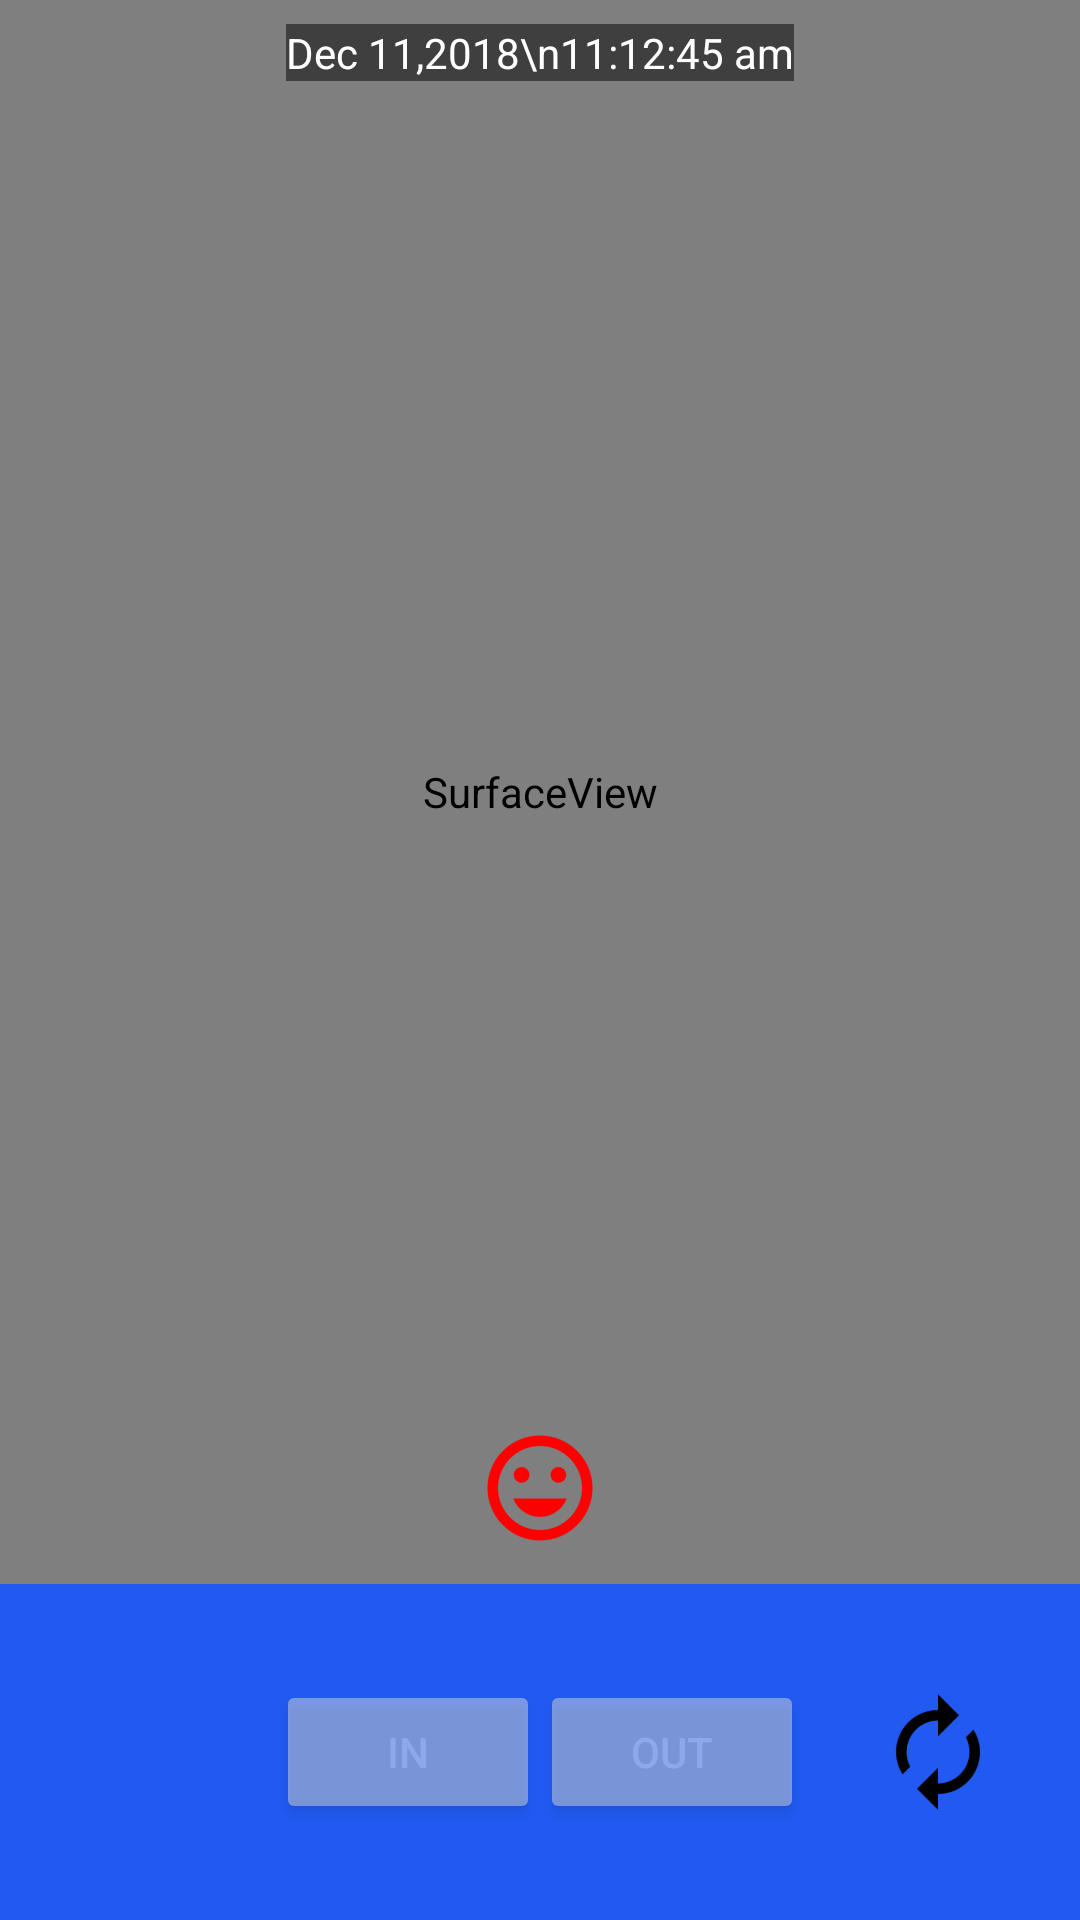

Android layout source for this screen:
<!-- AndroidManifest.xml: application theme AppTheme -->
<!-- res/layout/activity_camera_source.xml -->
<?xml version="1.0" encoding="utf-8"?>
<android.support.constraint.ConstraintLayout
        xmlns:android="http://schemas.android.com/apk/res/android"
        xmlns:tools="http://schemas.android.com/tools"
        xmlns:app="http://schemas.android.com/apk/res-auto"
        android:layout_width="match_parent"
        android:layout_height="match_parent"
        tools:context=".SurfaceCamera">






    <SurfaceView
            android:layout_width="0dp"
            android:layout_height="0dp"
            android:id="@+id/cameraPreview"
            app:layout_constraintEnd_toEndOf="parent"
            app:layout_constraintStart_toStartOf="parent"
            app:layout_constraintTop_toTopOf="parent"
            app:layout_constraintBottom_toTopOf="@+id/control"/>
    <TextView
            android:text="Dec 11,2018\n11:12:45 am"
            android:id="@+id/digitalClock2"
            android:background="@color/black_alpha_80"
            android:layout_width="wrap_content"
            android:layout_height="wrap_content"
            android:gravity="center_horizontal"
            android:textColor="@color/white"
            android:layout_marginEnd="8dp"
            app:layout_constraintEnd_toEndOf="parent" android:layout_marginStart="8dp"
            app:layout_constraintStart_toStartOf="parent" android:layout_marginTop="8dp"
            app:layout_constraintTop_toTopOf="parent"/>
    <FrameLayout
            android:id="@+id/control"
            android:layout_width="match_parent"
            android:layout_height="@dimen/frame_height"
            android:layout_alignParentBottom="true"
            android:layout_alignParentStart="true"
            android:background="@color/colorPrimary"
            app:layout_constraintBottom_toBottomOf="parent"
            app:layout_constraintStart_toStartOf="parent"
            app:layout_constraintEnd_toEndOf="parent">
        <android.support.constraint.ConstraintLayout
                android:layout_width="match_parent"
                android:layout_height="match_parent">
            <ImageView

                    android:src="@mipmap/ic_retake_pic"
                    android:id="@+id/iv_retake_pic"
                    android:layout_width="wrap_content" android:layout_height="wrap_content"
                    android:layout_marginTop="8dp"
                    app:layout_constraintTop_toTopOf="parent" android:layout_marginBottom="8dp"
                    app:layout_constraintBottom_toBottomOf="parent" app:layout_constraintEnd_toEndOf="parent"
                    android:layout_marginEnd="8dp" app:layout_constraintStart_toEndOf="@+id/constraintLayout3"
                    android:layout_marginStart="8dp" app:layout_constraintHorizontal_bias="0.45"/>
            <android.support.constraint.ConstraintLayout
                    android:layout_width="wrap_content"
                    android:layout_height="wrap_content"
                    app:layout_constraintTop_toTopOf="parent"
                    app:layout_constraintStart_toStartOf="parent"
                    app:layout_constraintBottom_toBottomOf="parent"
                    app:layout_constraintEnd_toEndOf="parent" android:id="@+id/constraintLayout3">
                <Button
                        android:alpha=".5"

                        android:clickable="false"
                        android:id="@+id/btn_in"
                        android:layout_width="wrap_content"
                        android:layout_height="wrap_content"
                        android:text="@string/in"
                        android:textColor="@color/white"
                        app:layout_constraintTop_toTopOf="parent"
                        app:layout_constraintBottom_toBottomOf="parent"
                        app:layout_constraintStart_toStartOf="parent"/>
                <Button
                        android:textColor="@color/white"
                        android:alpha=".5"
                        android:clickable="false"
                        android:id="@+id/btn_out"
                        android:layout_width="wrap_content"
                        android:layout_height="wrap_content"
                        android:text="@string/out"
                        app:layout_constraintTop_toTopOf="@+id/btn_in"
                        app:layout_constraintStart_toEndOf="@+id/btn_in"
                        app:layout_constraintBottom_toBottomOf="@+id/btn_in"
                        app:layout_constraintEnd_toEndOf="parent"/>


                <ImageButton
                        android:visibility="gone"
                        android:id="@+id/info"
                        android:contentDescription="@string/description_info"
                        style="@android:style/Widget.Material.Light.Button.Borderless"
                        android:layout_width="wrap_content"
                        android:layout_height="wrap_content"
                        android:layout_gravity="center_vertical|end"
                        android:padding="@dimen/image_button_padding"
                        android:src="@drawable/common_google_signin_btn_icon_dark_normal_background"/>
            </android.support.constraint.ConstraintLayout>
        </android.support.constraint.ConstraintLayout>
        ></FrameLayout>
    <ImageView
            android:visibility="gone"
            android:src="@drawable/ic_launcher_background"
            android:id="@+id/iv_photoPreview"
            android:layout_width="120dp" android:layout_height="120dp"
            app:layout_constraintStart_toStartOf="parent" android:layout_marginStart="8dp"
            android:layout_marginBottom="8dp" app:layout_constraintBottom_toTopOf="@+id/control"/>

    <ImageView
            android:id="@+id/iv_facedetected_ic"
            android:layout_width="wrap_content"
            android:layout_height="wrap_content"
            android:layout_marginStart="8dp"
            android:layout_marginEnd="8dp"
            android:layout_marginBottom="8dp"
            android:src="@mipmap/ic_face_red"
            app:layout_constraintBottom_toTopOf="@+id/control"
            app:layout_constraintEnd_toEndOf="parent"
            app:layout_constraintStart_toStartOf="parent" />


</android.support.constraint.ConstraintLayout>
<!-- resources referenced by this layout -->
<resources>
  <color name="black_alpha_80">#80000000</color>
  <color name="colorPrimary">#205af1</color>
  <color name="white">#FFFFFF</color>
  <dimen name="frame_height">112dp</dimen>
  <dimen name="image_button_padding">20dp</dimen>
  <!-- mipmap ic_face_red: png bitmap (mipmap-hdpi, 1041 bytes) -->
  <!-- mipmap ic_retake_pic: png bitmap (mipmap-hdpi, 771 bytes) -->
  <string name="description_info">Info</string>
  <string name="in">IN</string>
  <string name="out">OUT</string>
  <style name="AppTheme" parent="Theme.AppCompat.Light.NoActionBar">
          
          <item name="colorPrimary">@color/colorPrimary</item>
          <item name="colorPrimaryDark">@color/colorPrimaryDark</item>
          <item name="colorAccent">@color/colorAccent</item>
      </style>
  <color name="colorPrimaryDark">#8038d6</color>
  <color name="colorAccent">#5d25a0</color>
</resources>
